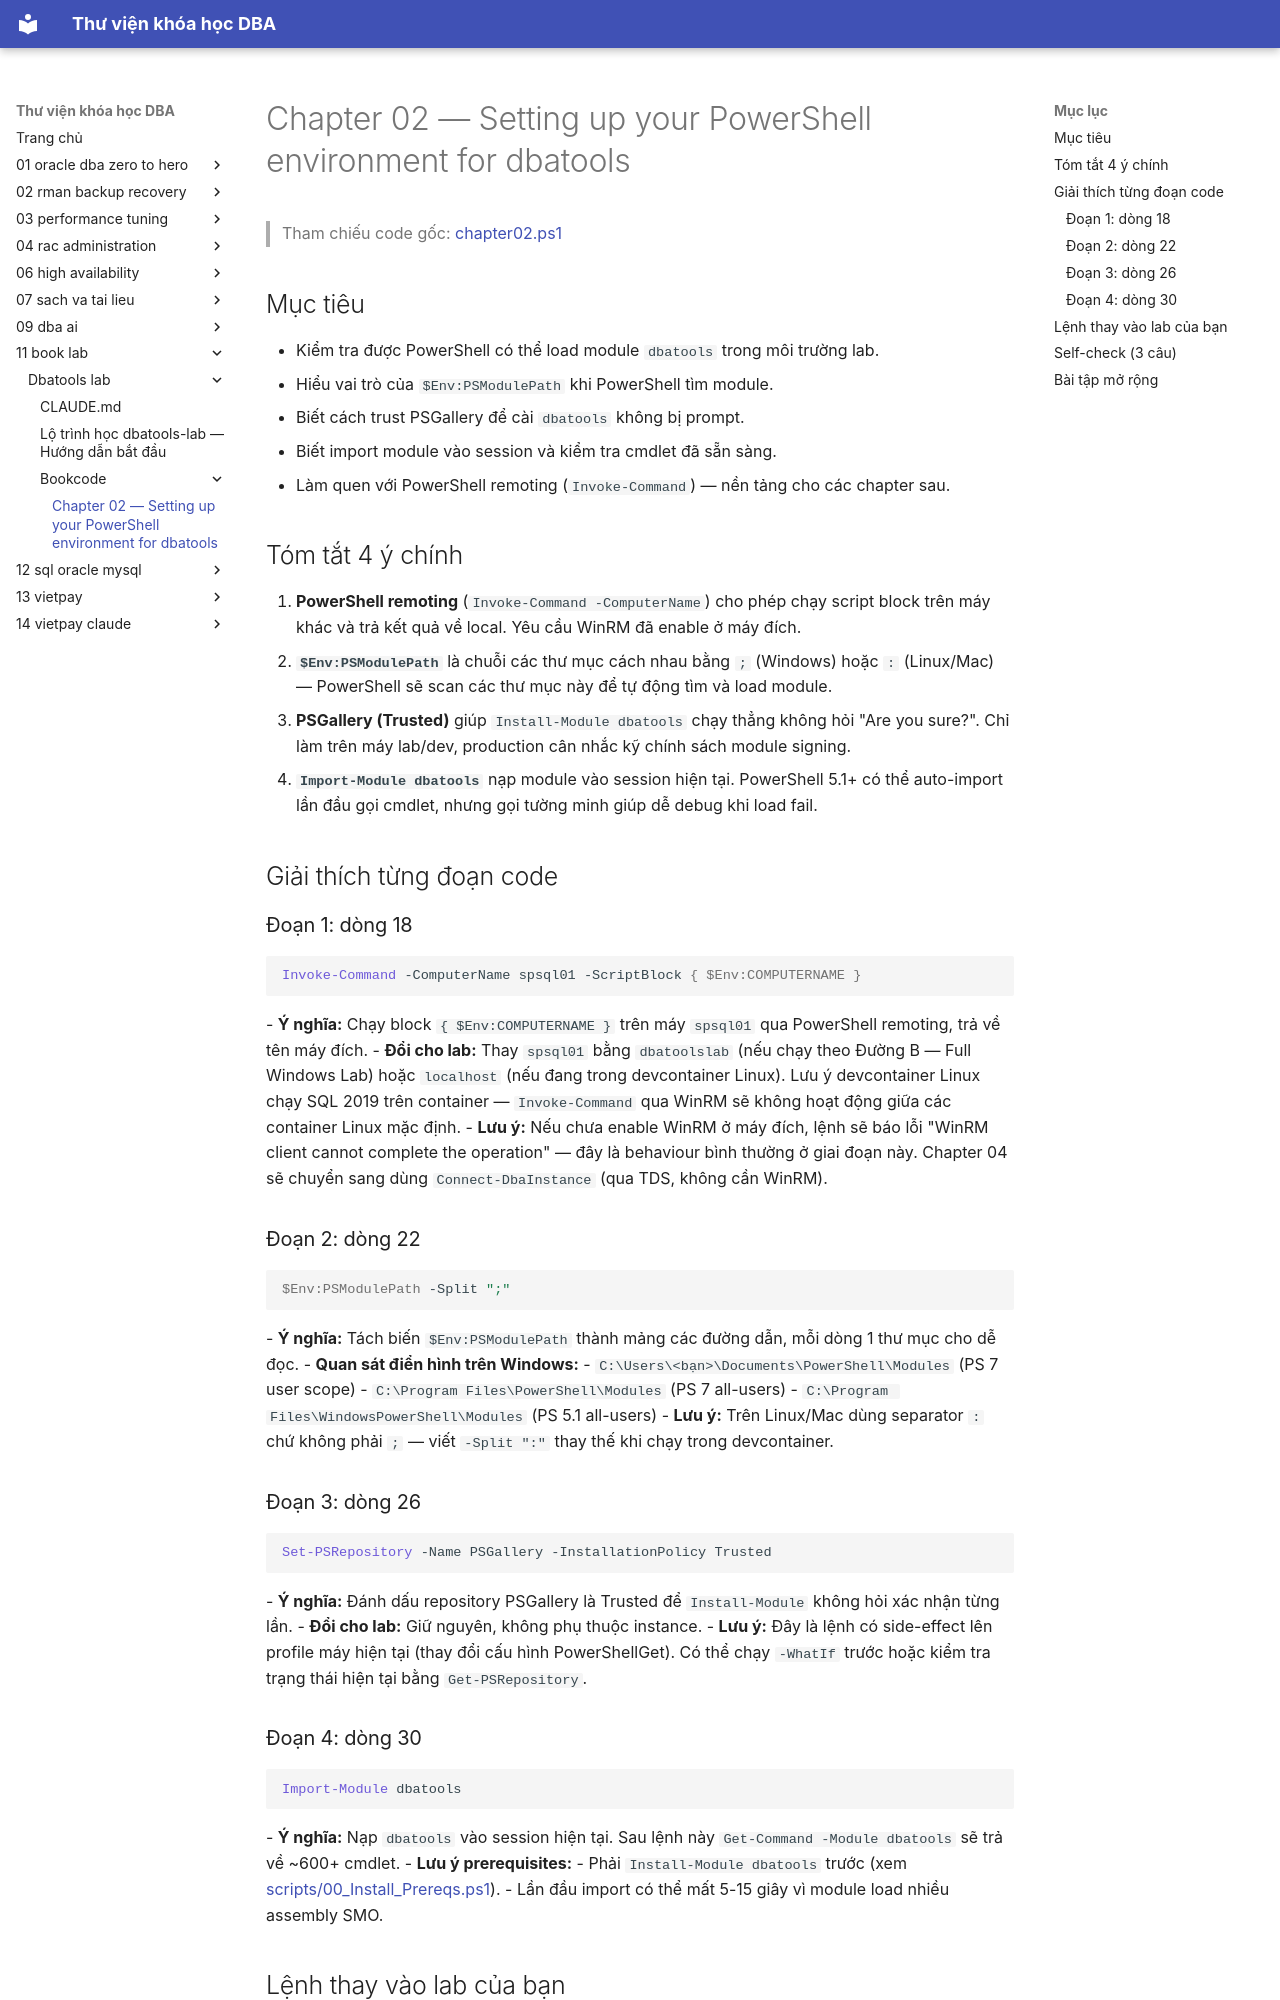

repository: quochuyag/MkDocs_local · page: 11-book-lab/dbatools-lab/bookcode/chapter02-notes/index.html · generator: mkdocs

---
title: Chapter 02 — Setting up your PowerShell environment for dbatools
course: 11-book-lab
source: book_lab/dbatools-lab/bookcode/chapter02.notes.md
---

# Chapter 02 — Setting up your PowerShell environment for dbatools

> Tham chiếu code gốc: [chapter02.ps1](chapter02.ps1)

## Mục tiêu
- Kiểm tra được PowerShell có thể load module `dbatools` trong môi trường lab.
- Hiểu vai trò của `$Env:PSModulePath` khi PowerShell tìm module.
- Biết cách trust PSGallery để cài `dbatools` không bị prompt.
- Biết import module vào session và kiểm tra cmdlet đã sẵn sàng.
- Làm quen với PowerShell remoting (`Invoke-Command`) — nền tảng cho các chapter sau.

## Tóm tắt 4 ý chính
1. **PowerShell remoting** (`Invoke-Command -ComputerName`) cho phép chạy script block trên máy khác và trả kết quả về local. Yêu cầu WinRM đã enable ở máy đích.
2. **`$Env:PSModulePath`** là chuỗi các thư mục cách nhau bằng `;` (Windows) hoặc `:` (Linux/Mac) — PowerShell sẽ scan các thư mục này để tự động tìm và load module.
3. **PSGallery (Trusted)** giúp `Install-Module dbatools` chạy thẳng không hỏi "Are you sure?". Chỉ làm trên máy lab/dev, production cân nhắc kỹ chính sách module signing.
4. **`Import-Module dbatools`** nạp module vào session hiện tại. PowerShell 5.1+ có thể auto-import lần đầu gọi cmdlet, nhưng gọi tường minh giúp dễ debug khi load fail.

## Giải thích từng đoạn code

### Đoạn 1: dòng 18
```powershell
Invoke-Command -ComputerName spsql01 -ScriptBlock { $Env:COMPUTERNAME }
```
- **Ý nghĩa:** Chạy block `{ $Env:COMPUTERNAME }` trên máy `spsql01` qua PowerShell remoting, trả về tên máy đích.
- **Đổi cho lab:** Thay `spsql01` bằng `dbatoolslab` (nếu chạy theo Đường B — Full Windows Lab) hoặc `localhost` (nếu đang trong devcontainer Linux). Lưu ý devcontainer Linux chạy SQL 2019 trên container — `Invoke-Command` qua WinRM sẽ không hoạt động giữa các container Linux mặc định.
- **Lưu ý:** Nếu chưa enable WinRM ở máy đích, lệnh sẽ báo lỗi "WinRM client cannot complete the operation" — đây là behaviour bình thường ở giai đoạn này. Chapter 04 sẽ chuyển sang dùng `Connect-DbaInstance` (qua TDS, không cần WinRM).

### Đoạn 2: dòng 22
```powershell
$Env:PSModulePath -Split ";"
```
- **Ý nghĩa:** Tách biến `$Env:PSModulePath` thành mảng các đường dẫn, mỗi dòng 1 thư mục cho dễ đọc.
- **Quan sát điển hình trên Windows:**
  - `C:\Users\<bạn>\Documents\PowerShell\Modules` (PS 7 user scope)
  - `C:\Program Files\PowerShell\Modules` (PS 7 all-users)
  - `C:\Program Files\WindowsPowerShell\Modules` (PS 5.1 all-users)
- **Lưu ý:** Trên Linux/Mac dùng separator `:` chứ không phải `;` — viết `-Split ":"` thay thế khi chạy trong devcontainer.

### Đoạn 3: dòng 26
```powershell
Set-PSRepository -Name PSGallery -InstallationPolicy Trusted
```
- **Ý nghĩa:** Đánh dấu repository PSGallery là Trusted để `Install-Module` không hỏi xác nhận từng lần.
- **Đổi cho lab:** Giữ nguyên, không phụ thuộc instance.
- **Lưu ý:** Đây là lệnh có side-effect lên profile máy hiện tại (thay đổi cấu hình PowerShellGet). Có thể chạy `-WhatIf` trước hoặc kiểm tra trạng thái hiện tại bằng `Get-PSRepository`.
